Dataset: processed (GitHub, emilianoagostini14/TP-ClasificadordeComponentes). Classes: ceramic capacitor, electrolytic capacitor, LED, resistencia.

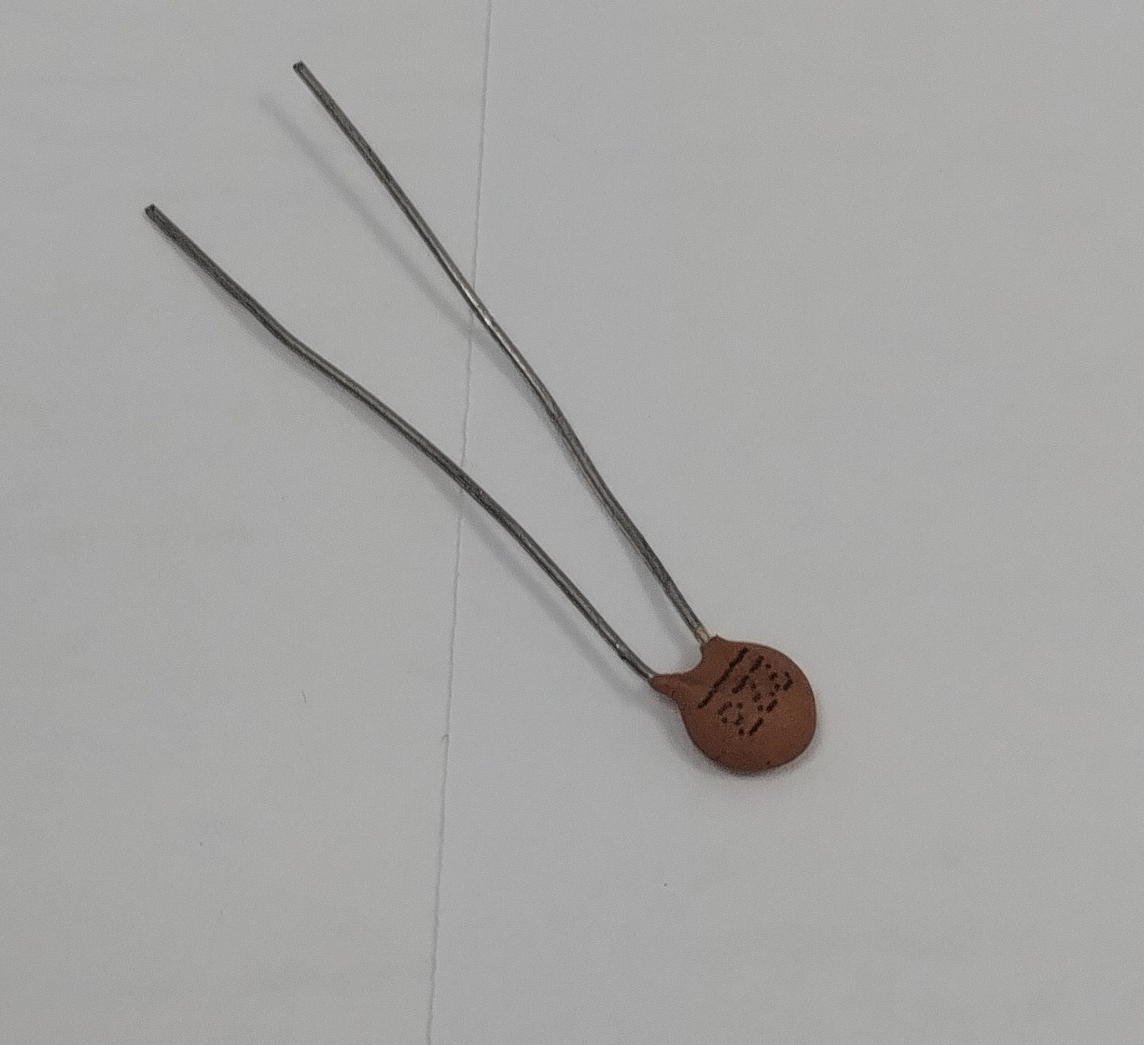
Label: ceramic capacitor

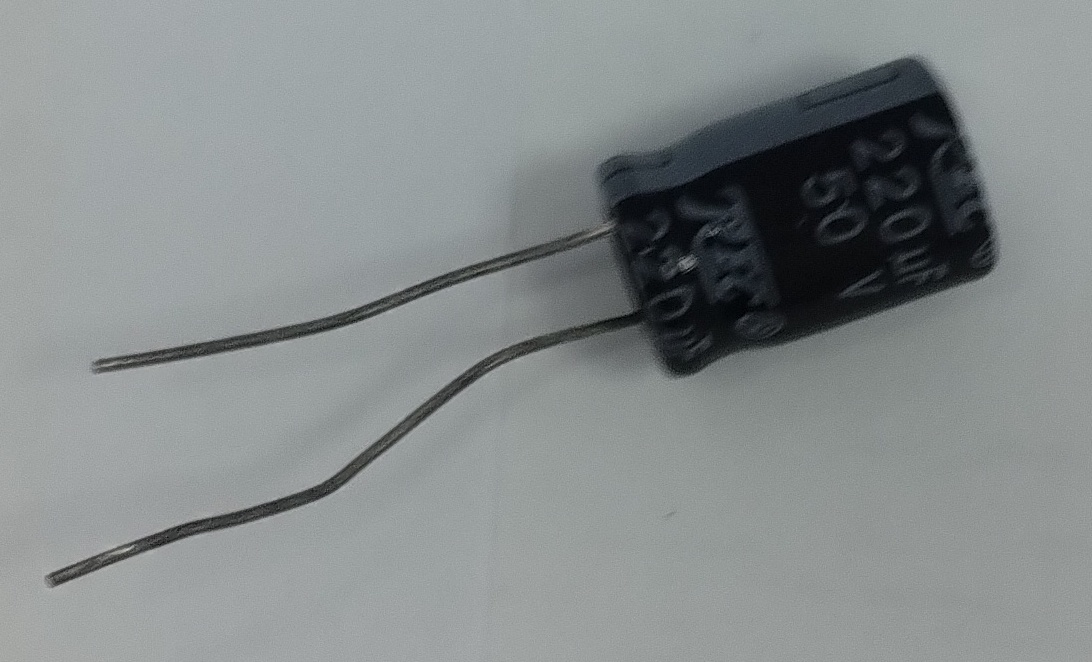
Label: electrolytic capacitor

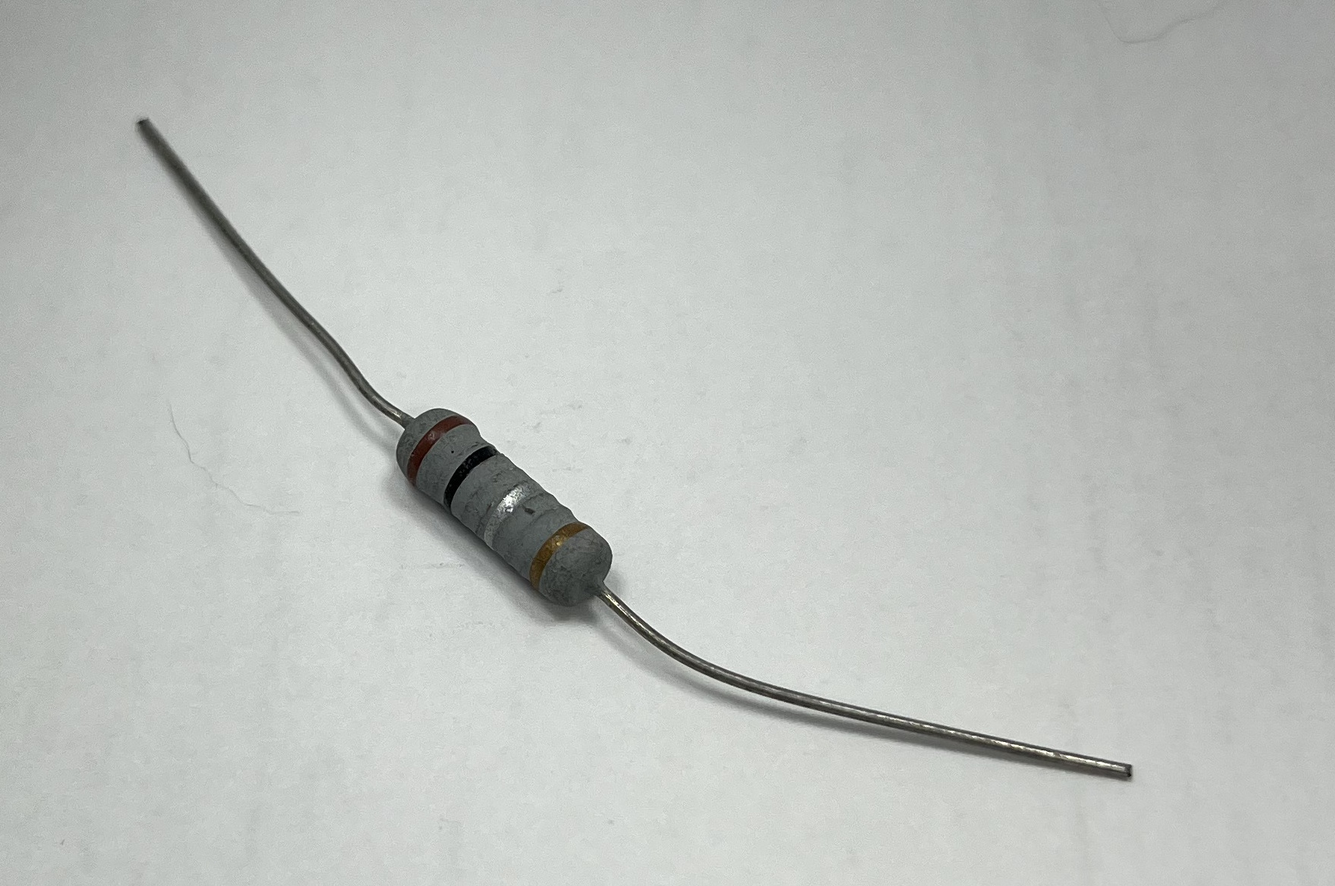
Label: resistencia

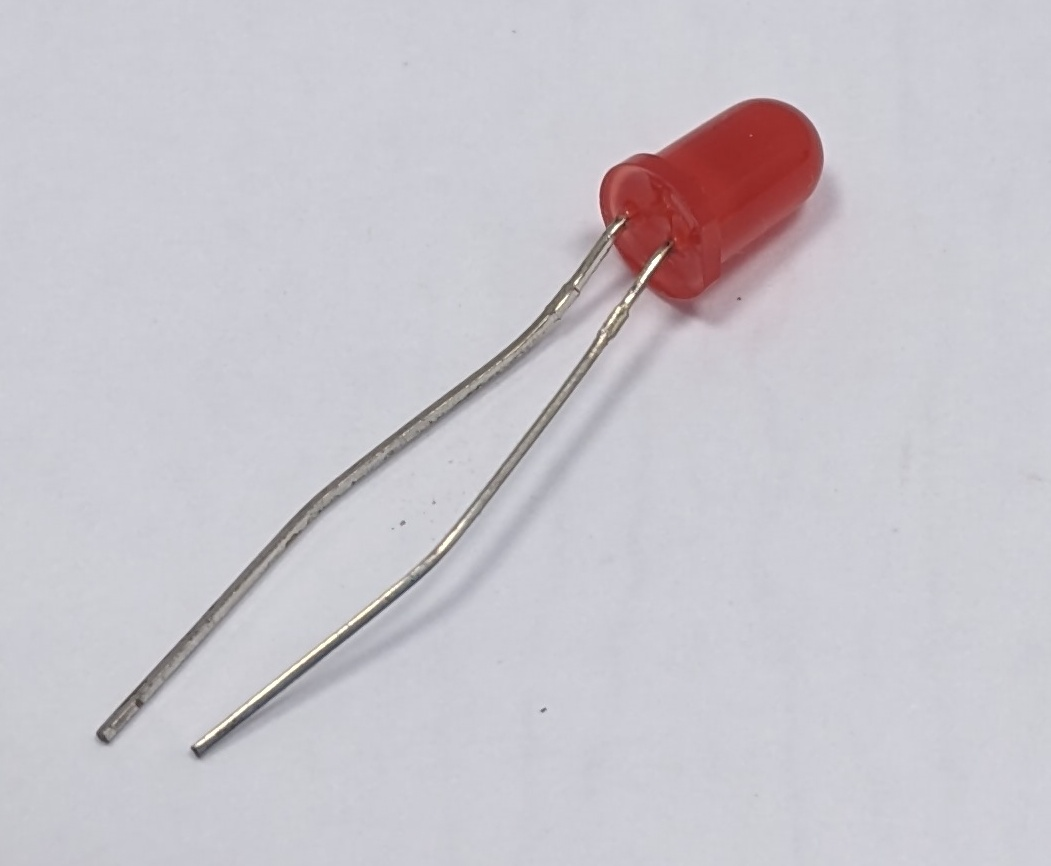
Label: LED
